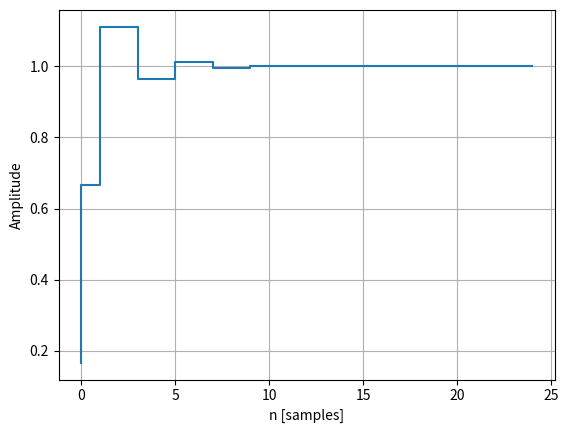

Python code for this plot:
import numpy as np
from scipy import signal
import matplotlib.pyplot as plt

butter = signal.dlti(*signal.butter(3, 0.5))
t, y = signal.dstep(butter, n=25)
plt.step(t, np.squeeze(y))
plt.grid()
plt.xlabel('n [samples]')
plt.ylabel('Amplitude')